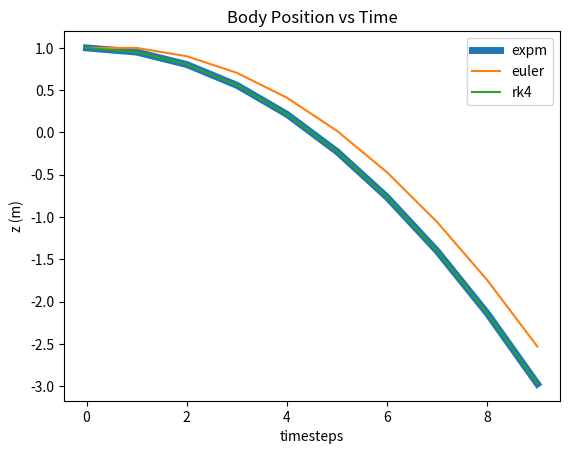

Write the Python code that produced this figure.
import numpy as np
from scipy.linalg import expm
import matplotlib.pyplot as plt
from copy import copy

n_x = 2  # length of state vector
n_u = 1  # length of control vector
m = 10  # mass of the rocket in kg
A = np.array([[0, 1],
              [0, 0]])
B = np.array([[0],
              [1/m]])
G = np.array([[0], [-9.81]])
dt = 0.1  # timestep size

# Discretize by matrix exponential method
ABG = np.vstack((np.hstack((A, B, G)), np.zeros((n_u + 1, n_x + n_u + 1))))
M = expm(ABG * dt)
Ad = M[0:n_x, 0:n_x]
Bd = M[0:n_x, n_x:n_x + n_u]
Gd = M[0:n_x, n_x + n_u:]  

def dynamics_dt(X, U):  
    X_next = Ad @ X + Bd @ U + Gd.flatten()
    return X_next

def dynamics_ct(X, U):
    dX = A @ X + B @ U + G.flatten()
    return dX

def integrator_euler(dyn_ct, xk, uk):
    # Euler integrator solves for X_next
    X_next = xk + dt * dyn_ct(xk, uk)
    return X_next

def integrator_rk4(dyn_ct, xk, uk):
    # RK4 integrator solves for X_next
    f1 = dyn_ct(xk, uk)
    f2 = dyn_ct(xk + 0.5 * dt * f1, uk)
    f3 = dyn_ct(xk + 0.5 * dt * f2, uk)
    f4 = dyn_ct(xk + dt * f3, uk)
    return xk + (dt / 6.0) * (f1 + 2 * f2 + 2 * f3 + f4)

# X_0 = np.array([[1, 0]])
# U_0 = np.zeros(n_u)

N = 10  # number of timesteps
X_hist_expm = np.zeros((N, n_x))  # array of state vectors for each timestep
X_hist_expm[0, :] = np.array([[1, 0]])
X_hist_euler = copy(X_hist_expm)
X_hist_rk4 = copy(X_hist_expm)
U_hist = np.zeros((N-1, n_u)) # array of control vectors for each timestep

for k in range(N-1):
    X_hist_rk4[k+1, :] = integrator_rk4(dynamics_ct, X_hist_rk4[k, :], U_hist[k, :])
    X_hist_euler[k+1, :] = integrator_euler(dynamics_ct, X_hist_euler[k, :], U_hist[k, :])
    X_hist_expm[k+1, :] = dynamics_dt(X_hist_expm[k, :], U_hist[k, :])

plt.plot(range(N), X_hist_expm[:, 0], label='expm', linewidth=5)
plt.plot(range(N), X_hist_euler[:, 0], label='euler')
plt.plot(range(N), X_hist_rk4[:, 0], label='rk4')
plt.title('Body Position vs Time')
plt.ylabel("z (m)")
plt.xlabel("timesteps")
plt.legend()
plt.show()
